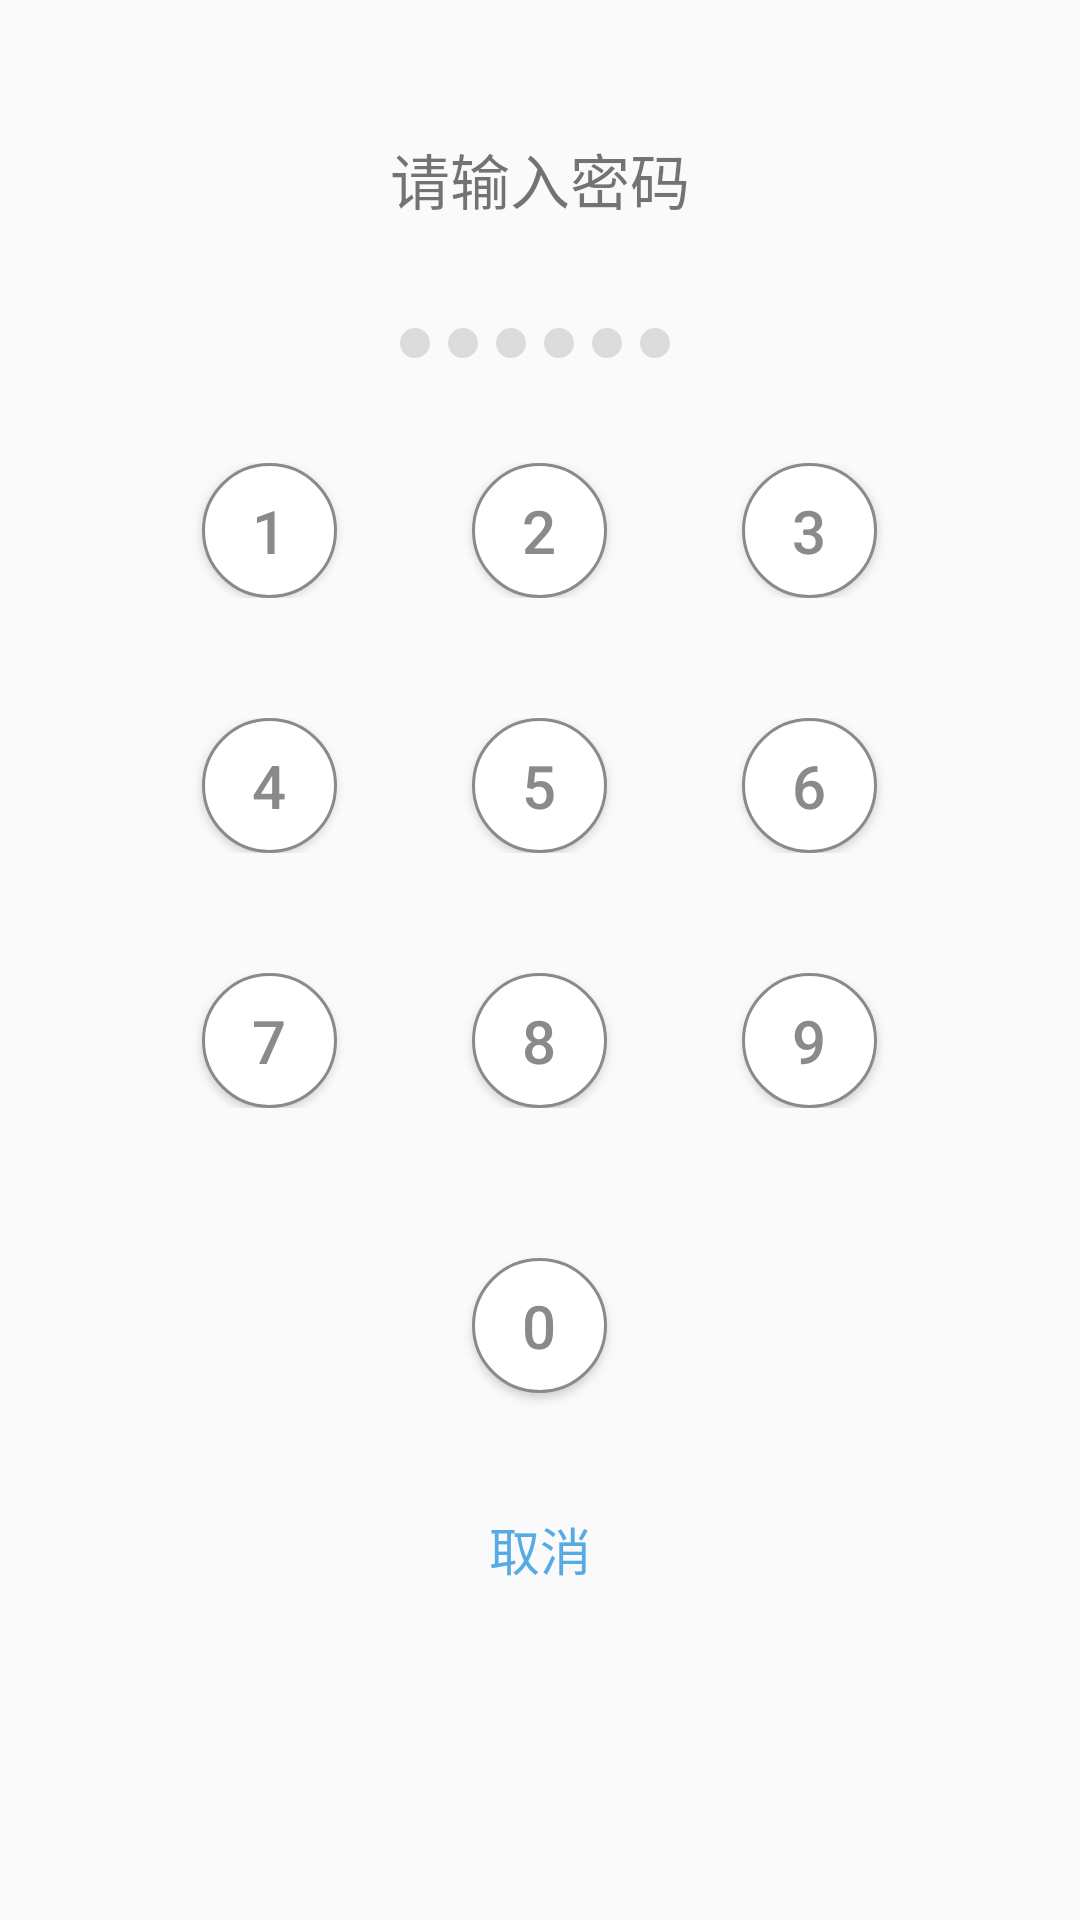

Write the Android layout XML for this screen, with the resource values it uses.
<!-- AndroidManifest.xml: application theme AppTheme -->
<!-- res/layout/activity_num_lock.xml -->
<?xml version="1.0" encoding="utf-8"?>
<LinearLayout xmlns:android="http://schemas.android.com/apk/res/android"
    android:orientation="vertical"
    android:gravity="center_horizontal"
    android:layout_width="match_parent"
    android:layout_height="match_parent">

    <TextView
        android:id="@+id/num_lock_tv"
        android:layout_width="match_parent"
        android:layout_height="wrap_content"
        android:gravity="center_horizontal"
        android:padding="10dp"
        android:layout_marginTop="35dp"
        android:textSize="20sp"
        android:text="请输入密码" />

    <LinearLayout
        android:layout_width="wrap_content"
        android:layout_height="wrap_content"
        android:orientation="horizontal"
        android:padding="10dp"
        android:layout_marginTop="10dp"
        android:gravity="center_vertical">

        <View
            android:layout_width="10dp"
            android:layout_height="10dp"
            android:id="@+id/num_lock_dot1"
            android:padding="5dp"
            android:layout_marginLeft="37dp"
            android:background="@drawable/num_unlock_dot">

        </View>
        <View
            android:layout_width="10dp"
            android:layout_height="10dp"
            android:id="@+id/num_lock_dot2"
            android:padding="5dp"
            android:layout_marginLeft="6dp"
            android:background="@drawable/num_unlock_dot">

        </View>
        <View
            android:layout_width="10dp"
            android:layout_height="10dp"
            android:id="@+id/num_lock_dot3"
            android:padding="5dp"
            android:layout_marginLeft="6dp"
            android:background="@drawable/num_unlock_dot">

        </View>
        <View
            android:layout_width="10dp"
            android:layout_height="10dp"
            android:id="@+id/num_lock_dot4"
            android:padding="5dp"
            android:layout_marginLeft="6dp"
            android:background="@drawable/num_unlock_dot">

        </View>
        <View
            android:layout_width="10dp"
            android:layout_height="10dp"
            android:id="@+id/num_lock_dot5"
            android:padding="5dp"
            android:layout_marginLeft="6dp"
            android:background="@drawable/num_unlock_dot">

        </View>
        <View
            android:layout_width="10dp"
            android:layout_height="10dp"
            android:id="@+id/num_lock_dot6"
            android:padding="5dp"
            android:layout_marginLeft="6dp"
            android:background="@drawable/num_unlock_dot">

        </View>

        <Button
            android:layout_width="20dp"
            android:layout_height="20dp"
            android:layout_marginLeft="20dp"
            android:id="@+id/num_lock_delete_bt"
            android:visibility="invisible"
            android:background="@drawable/wrong_dark"/>
    </LinearLayout>

    <RelativeLayout
        android:layout_width="match_parent"
        android:layout_height="wrap_content"
        android:layout_marginTop="20dp">
        <Button
            android:layout_width="45dp"
            android:layout_height="45dp"
            android:textSize="20sp"
            android:id="@+id/num_lock_bt2"
            android:textColor="@color/dot_normal"
            android:layout_centerHorizontal="true"
            android:background="@drawable/item_num_lock_back"
            android:text="2"/>
        <Button
            android:layout_width="45dp"
            android:layout_height="45dp"
            android:textSize="20sp"
            android:id="@+id/num_lock_bt1"
            android:textColor="@color/dot_normal"
            android:layout_toLeftOf="@+id/num_lock_bt2"
            android:layout_marginRight="45dp"
            android:background="@drawable/item_num_lock_back"
            android:text="1"/>
        <Button
            android:layout_width="45dp"
            android:layout_height="45dp"
            android:textColor="@color/dot_normal"
            android:id="@+id/num_lock_bt3"
            android:textSize="20sp"
            android:layout_toRightOf="@+id/num_lock_bt2"
            android:layout_marginLeft="45dp"
            android:background="@drawable/item_num_lock_back"
            android:text="3"/>
    </RelativeLayout>

    <RelativeLayout
        android:layout_width="match_parent"
        android:layout_height="wrap_content"
        android:layout_marginTop="40dp">
        <Button
            android:layout_width="45dp"
            android:layout_height="45dp"
            android:textColor="@color/dot_normal"
            android:textSize="20sp"
            android:id="@+id/num_lock_bt5"
            android:layout_centerHorizontal="true"
            android:background="@drawable/item_num_lock_back"
            android:text="5"/>
        <Button
            android:layout_width="45dp"
            android:layout_height="45dp"
            android:id="@+id/num_lock_bt4"
            android:textColor="@color/dot_normal"
            android:textSize="20sp"

            android:layout_toLeftOf="@+id/num_lock_bt5"
            android:layout_marginRight="45dp"
            android:background="@drawable/item_num_lock_back"
            android:text="4"/>
        <Button
            android:layout_width="45dp"
            android:layout_height="45dp"
            android:id="@+id/num_lock_bt6"
            android:textColor="@color/dot_normal"

            android:textSize="20sp"
            android:layout_toRightOf="@+id/num_lock_bt5"
            android:layout_marginLeft="45dp"
            android:background="@drawable/item_num_lock_back"
            android:text="6"/>
    </RelativeLayout>

    <RelativeLayout
        android:layout_width="match_parent"
        android:layout_height="wrap_content"
        android:layout_marginTop="40dp">
        <Button
            android:layout_width="45dp"

            android:textSize="20sp"
            android:layout_height="45dp"
            android:id="@+id/num_lock_bt8"
            android:layout_centerHorizontal="true"
            android:textColor="@color/dot_normal"
            android:background="@drawable/item_num_lock_back"
            android:text="8"/>
        <Button
            android:layout_width="45dp"
            android:layout_height="45dp"
            android:id="@+id/num_lock_bt7"
            android:layout_toLeftOf="@+id/num_lock_bt8"
            android:layout_marginRight="45dp"

            android:textSize="20sp"
            android:textColor="@color/dot_normal"
            android:background="@drawable/item_num_lock_back"
            android:text="7"/>
        <Button
            android:layout_width="45dp"
            android:layout_height="45dp"
            android:id="@+id/num_lock_bt9"
            android:layout_toRightOf="@+id/num_lock_bt8"
            android:layout_marginLeft="45dp"
            android:textColor="@color/dot_normal"

            android:textSize="20sp"
            android:background="@drawable/item_num_lock_back"
            android:text="9"/>
    </RelativeLayout>

    <Button
        android:layout_width="45dp"
        android:layout_height="45dp"
        android:id="@+id/num_lock_bt0"
        android:textColor="@color/dot_normal"
        android:background="@drawable/item_num_lock_back"
        android:textSize="20sp"
        android:layout_marginTop="50dp"
        android:text="0"/>

    <Button
        android:id="@+id/num_lock_cancel"
        android:layout_width="wrap_content"
        android:layout_height="wrap_content"
        android:background="@null"
        android:text="取消"
        android:layout_marginTop="28dp"
        android:textSize="17sp"
        android:textColor="@color/light_blue"/>
</LinearLayout>
<!-- resources referenced by this layout -->
<resources>
  <color name="dot_normal">#8a8a8a</color>
  <color name="light_blue">#56abe4</color>
  <!-- drawable item_num_lock_back (drawable) -->
  <?xml version="1.0" encoding="utf-8"?>
  <shape xmlns:android="http://schemas.android.com/apk/res/android"
      android:shape="oval">
  
      <corners android:radius="5dp"></corners>
      <stroke android:color="@color/dot_normal"
          android:width="1dp"></stroke>
      <solid android:color="@color/white"></solid>
  
  </shape>
  <!-- drawable num_unlock_dot (drawable) -->
  <?xml version="1.0" encoding="utf-8"?>
  <shape xmlns:android="http://schemas.android.com/apk/res/android"
      android:shape="oval">
  
      <solid android:color="@color/light1"></solid>
  
  </shape>
  <!-- drawable wrong_dark: png bitmap (drawable, 1268 bytes) -->
  <style name="AppTheme" parent="Theme.AppCompat.Light.DarkActionBar">
          
          <item name="colorPrimary">@color/colorPrimary</item>
          <item name="colorPrimaryDark">@color/new_primary</item>
          <item name="colorAccent">@color/colorAccent</item>
  
          <item name="android:divider">@drawable/fp_listview_divider</item>
      </style>
  <color name="white">#ffffff</color>
  <color name="light1">#dbdbdb</color>
  <color name="colorPrimary">#3F51B5</color>
  <color name="new_primary">#35C4E5</color>
  <color name="colorAccent">#17abe3</color>
  <!-- drawable fp_listview_divider (drawable) -->
  <?xml version="1.0" encoding="utf-8"?>
  <shape xmlns:android="http://schemas.android.com/apk/res/android"
      android:shape="line">
  
      <stroke android:dashGap="15dp"
          android:dashWidth="10dp"
          android:color="@color/gray"
          android:width="2dp"></stroke>
      <size android:height="2dp"></size>
  </shape>
  <color name="gray">#a9b7b7</color>
</resources>
